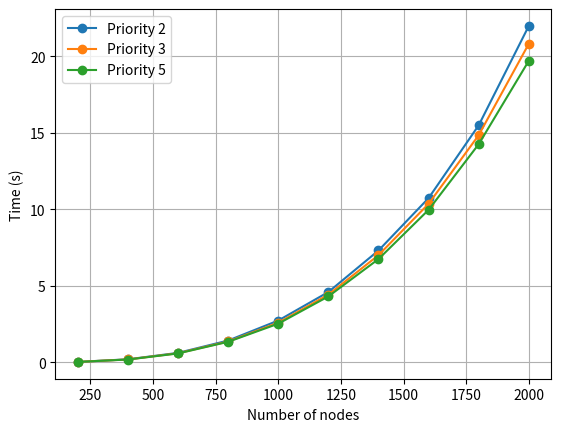

The matplotlib source for this figure:
import matplotlib.pyplot as plt

axis = [200, 400, 600, 800, 1000, 1200, 1400, 1600, 1800, 2000]

data2 = [0.028, 0.198, 0.619, 1.424, 2.731, 4.594, 7.305, 10.728, 15.482, 21.974]

data3 = [0.028, 0.189, 0.594, 1.362, 2.590, 4.424, 6.999, 10.356, 14.837, 20.806]

data5 = [0.027, 0.185, 0.581, 1.341, 2.526, 4.307, 6.746, 9.961, 14.248, 19.695]

fig = plt.figure()
plt.grid()
plt.xlabel('Number of nodes')
plt.ylabel('Time (s)')
plt.plot(axis, data2, '-o', label="Priority 2")
plt.plot(axis, data3, '-o', label="Priority 3")
plt.plot(axis, data5, '-o', label="Priority 5")
plt.legend()
plt.show()

